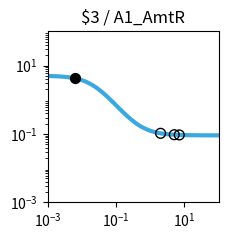

Reproduce this figure in Python. (Note: this script raises an exception after producing the figure.)
import matplotlib.pyplot as plt
import matplotlib.ticker as ticker
import numpy as np

fig, ax = plt.subplots(figsize=(2.5,2.5))

plt.xlim(1.000000e-03, 1.000000e+02)
plt.ylim(1.000000e-03, 1.000000e+02)

x = np.array([1.000000e-03,1.122018e-03,1.258925e-03,1.412538e-03,1.584893e-03,1.778279e-03,1.995262e-03,2.238721e-03,2.511886e-03,2.818383e-03,3.162278e-03,3.548134e-03,3.981072e-03,4.466836e-03,5.011872e-03,5.623413e-03,6.309573e-03,7.079458e-03,7.943282e-03,8.912509e-03,1.000000e-02,1.122018e-02,1.258925e-02,1.412538e-02,1.584893e-02,1.778279e-02,1.995262e-02,2.238721e-02,2.511886e-02,2.818383e-02,3.162278e-02,3.548134e-02,3.981072e-02,4.466836e-02,5.011872e-02,5.623413e-02,6.309573e-02,7.079458e-02,7.943282e-02,8.912509e-02,1.000000e-01,1.122018e-01,1.258925e-01,1.412538e-01,1.584893e-01,1.778279e-01,1.995262e-01,2.238721e-01,2.511886e-01,2.818383e-01,3.162278e-01,3.548134e-01,3.981072e-01,4.466836e-01,5.011872e-01,5.623413e-01,6.309573e-01,7.079458e-01,7.943282e-01,8.912509e-01,1.000000e+00,1.122018e+00,1.258925e+00,1.412538e+00,1.584893e+00,1.778279e+00,1.995262e+00,2.238721e+00,2.511886e+00,2.818383e+00,3.162278e+00,3.548134e+00,3.981072e+00,4.466836e+00,5.011872e+00,5.623413e+00,6.309573e+00,7.079458e+00,7.943282e+00,8.912509e+00,1.000000e+01,1.122018e+01,1.258925e+01,1.412538e+01,1.584893e+01,1.778279e+01,1.995262e+01,2.238721e+01,2.511886e+01,2.818383e+01,3.162278e+01,3.548134e+01,3.981072e+01,4.466836e+01,5.011872e+01,5.623413e+01,6.309573e+01,7.079458e+01,7.943282e+01,8.912509e+01,1.000000e+02,])
y = np.array([4.950744e+00,4.937165e+00,4.921475e+00,4.903362e+00,4.882475e+00,4.858420e+00,4.830758e+00,4.799000e+00,4.762613e+00,4.721013e+00,4.673573e+00,4.619631e+00,4.558498e+00,4.489471e+00,4.411861e+00,4.325011e+00,4.228334e+00,4.121352e+00,4.003734e+00,3.875348e+00,3.736297e+00,3.586967e+00,3.428047e+00,3.260549e+00,3.085801e+00,2.905414e+00,2.721238e+00,2.535288e+00,2.349657e+00,2.166423e+00,1.987560e+00,1.814851e+00,1.649827e+00,1.493722e+00,1.347449e+00,1.211603e+00,1.086481e+00,9.721111e-01,8.682949e-01,7.746531e-01,6.906692e-01,6.157319e-01,5.491718e-01,4.902918e-01,4.383927e-01,3.927915e-01,3.528354e-01,3.179107e-01,2.874491e-01,2.609295e-01,2.378791e-01,2.178724e-01,2.005286e-01,1.855093e-01,1.725148e-01,1.612811e-01,1.515762e-01,1.431971e-01,1.359664e-01,1.297294e-01,1.243516e-01,1.197161e-01,1.157217e-01,1.122805e-01,1.093165e-01,1.067641e-01,1.045663e-01,1.026742e-01,1.010455e-01,9.964361e-02,9.843706e-02,9.739872e-02,9.650518e-02,9.573630e-02,9.507471e-02,9.450548e-02,9.401571e-02,9.359434e-02,9.323182e-02,9.291993e-02,9.265162e-02,9.242079e-02,9.222222e-02,9.205139e-02,9.190443e-02,9.177801e-02,9.166926e-02,9.157571e-02,9.149524e-02,9.142601e-02,9.136646e-02,9.131523e-02,9.127116e-02,9.123326e-02,9.120065e-02,9.117260e-02,9.114847e-02,9.112772e-02,9.110986e-02,9.109450e-02,9.108129e-02,])
c = "#3ba9e0"

hi_x = np.array([6.400000e-03,])
hi_y = np.array([4.215678e+00,])
lo_x = np.array([2.010400e+00,5.058500e+00,7.062500e+00,])
lo_y = np.array([1.044332e-01,9.502570e-02,9.360249e-02,])

plt.loglog(x,y,lw=3,color=c)
plt.scatter(hi_x,hi_y,marker='o',s=50,color='black',zorder=10)
plt.scatter(lo_x,lo_y,marker='o',s=50,edgecolors='black',color='none',zorder=10)

plt.title("$3 / A1_AmtR")

ax.xaxis.set_major_locator(ticker.LogLocator(numticks=3))
ax.yaxis.set_major_locator(ticker.LogLocator(numticks=3))

ax.set_aspect('equal')
plt.tight_layout()

plt.savefig("/content/output/0x66/response_plot_$3_A1_AmtR.png", bbox_inches='tight')
